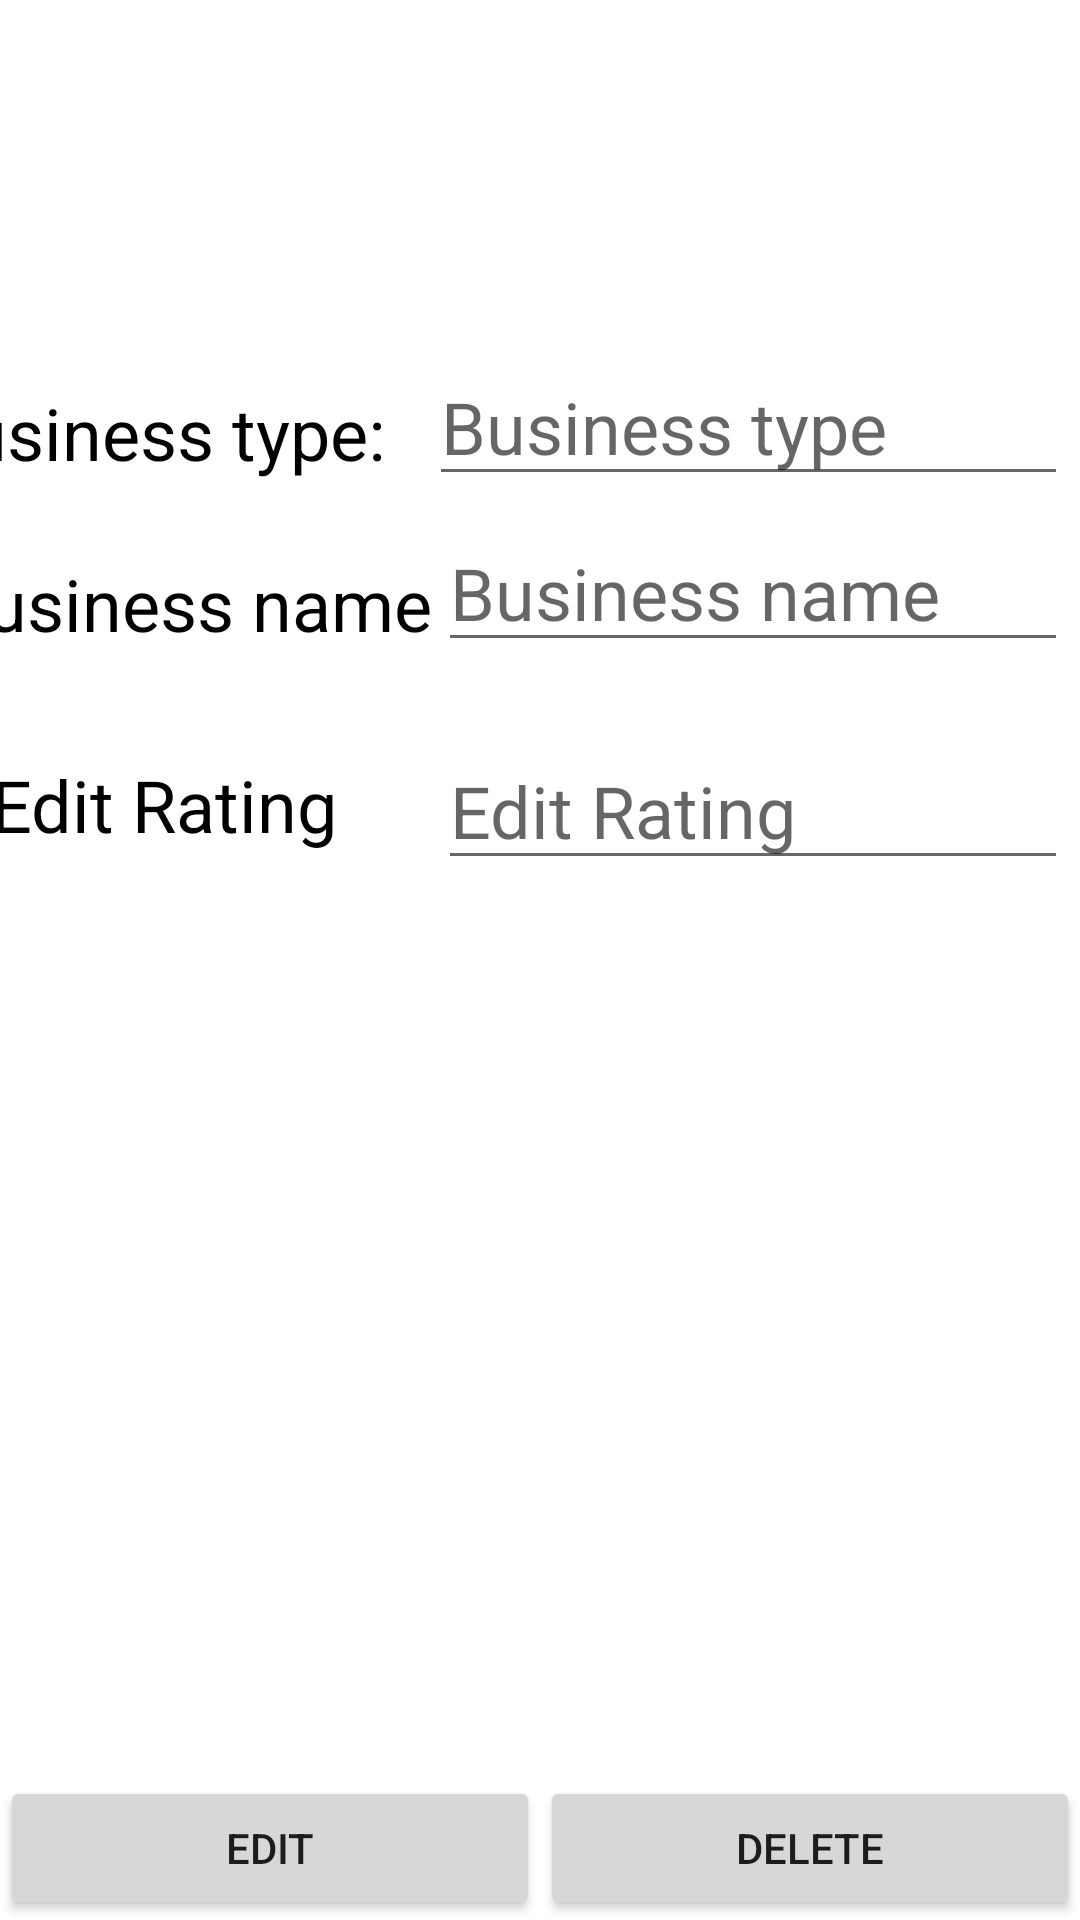

Layout XML and referenced resources for this Android screen:
<!-- AndroidManifest.xml: application theme Theme.Rove2App -->
<!-- res/layout/fragment_visit_detail.xml -->
<?xml version="1.0" encoding="utf-8"?>
<layout xmlns:tools="http://schemas.android.com/tools"
    xmlns:android="http://schemas.android.com/apk/res/android"
    xmlns:app="http://schemas.android.com/apk/res-auto">
<data>
    <variable
        name="visitvm"
        type="ie.wit.donationx.ui.detail.VisitDetailViewModel" />
</data>

    <androidx.constraintlayout.widget.ConstraintLayout
        android:id="@+id/frameLayout"
        android:layout_width="match_parent"
        android:layout_height="match_parent"
        tools:context=".ui.detail.VisitDetailFragment">


        <TextView
            android:id="@+id/textView4"
            android:layout_width="165dp"
            android:layout_height="43dp"
            android:layout_marginTop="20dp"
            android:layout_marginEnd="8dp"
            android:text="@string/editVisitTitle"
            android:textAlignment="textEnd"
            android:textColor="@color/black"
            android:textSize="24sp"
            app:layout_constraintEnd_toStartOf="@+id/editTitle"
            app:layout_constraintHorizontal_bias="0.791"
            app:layout_constraintStart_toStartOf="parent"
            app:layout_constraintTop_toBottomOf="@+id/textView3" />

        <EditText
            android:id="@+id/editTitle"
            android:layout_width="210dp"
            android:layout_height="wrap_content"
            android:layout_marginTop="6dp"
            android:layout_marginEnd="4dp"
            android:inputType="text"
            android:hint="@string/editVisitTitle"
            android:text="@{visitvm.observableVisit.visitTitle}"
            android:textAlignment="textStart"
            android:textColor="@color/color_primary"
            android:textSize="24sp"
            app:layout_constraintEnd_toEndOf="parent"
            app:layout_constraintTop_toBottomOf="@+id/editVisitType" />

        <EditText
            android:id="@+id/editVisitType"
            android:layout_width="213dp"
            android:layout_height="wrap_content"
            android:layout_marginTop="116dp"
            android:layout_marginEnd="4dp"
            android:inputType="text"
            android:hint="@string/editVisitType"
            android:text="@{visitvm.observableVisit.visitType}"
            android:textAlignment="textStart"
            android:textColor="@color/color_primary"
            android:textSize="24sp"
            app:layout_constraintEnd_toEndOf="parent"
            app:layout_constraintTop_toTopOf="parent" />


        <EditText
            android:id="@+id/editRating"
            android:layout_width="210dp"
            android:layout_height="wrap_content"
            android:layout_marginTop="244dp"
            android:layout_marginEnd="4dp"
            android:hint="@string/edit_rating"
            android:inputType="text"
            android:text="@{Float.toString(visitvm.observableVisit.rating)}"
            android:textSize="24sp"
            app:layout_constraintEnd_toEndOf="parent"
            app:layout_constraintTop_toTopOf="parent" />

        <TextView
            android:id="@+id/textView2"
            android:layout_width="145dp"
            android:layout_height="43dp"
            android:layout_marginTop="252dp"
            android:layout_marginEnd="248dp"
            android:text="@string/edit_rating"
            android:textAlignment="textEnd"
            android:textColor="@color/black"
            android:textSize="24sp"
            app:layout_constraintEnd_toEndOf="parent"
            app:layout_constraintTop_toTopOf="parent" />

        <TextView
            android:id="@+id/textView3"
            android:layout_width="160dp"
            android:layout_height="37dp"
            android:layout_marginTop="128dp"
            android:layout_marginEnd="232dp"
            android:text="@string/visitType"
            android:textAlignment="textEnd"
            android:textColor="@color/black"
            android:textSize="24sp"
            app:layout_constraintEnd_toEndOf="parent"
            app:layout_constraintTop_toTopOf="parent" />

        <Button
            android:id="@+id/editVisitButton"
            android:layout_width="0dp"
            android:layout_height="wrap_content"
            android:text="Edit"
            app:layout_constraintBottom_toBottomOf="parent"
            app:layout_constraintEnd_toStartOf="@+id/deleteVisitButton"
            app:layout_constraintHorizontal_chainStyle="packed"
            app:layout_constraintStart_toStartOf="parent" />

        <Button
            android:id="@+id/deleteVisitButton"
            android:layout_width="0dp"
            android:layout_height="wrap_content"
            android:text="Delete"
            app:layout_constraintBottom_toBottomOf="parent"
            app:layout_constraintEnd_toEndOf="parent"
            app:layout_constraintStart_toEndOf="@+id/editVisitButton" />

    </androidx.constraintlayout.widget.ConstraintLayout>
</layout>
<!-- resources referenced by this layout -->
<resources>
  <color name="black">#FF000000</color>
  <color name="color_primary">#303E8A</color>
  <string name="editVisitTitle">Business name</string>
  <string name="editVisitType">Business type</string>
  <string name="edit_rating">Edit Rating</string>
  <string name="visitType">Business type:</string>
  <style name="Theme.Rove2App" parent="Theme.MaterialComponents.DayNight.NoActionBar">
          
          <item name="colorPrimary">@color/color_primary</item>
          <item name="colorPrimaryVariant">@color/color_secondary</item>
          <item name="colorOnPrimary">@color/white</item>
          
          <item name="colorSecondary">@color/color_secondary</item>
          <item name="colorOnSecondary">@color/black</item>
          
          <item name="android:statusBarColor" tools:targetApi="l">?attr/colorPrimaryVariant</item>
          
      </style>
  <color name="color_secondary">#FF8A65</color>
  <color name="white">#FFFFFFFF</color>
</resources>
